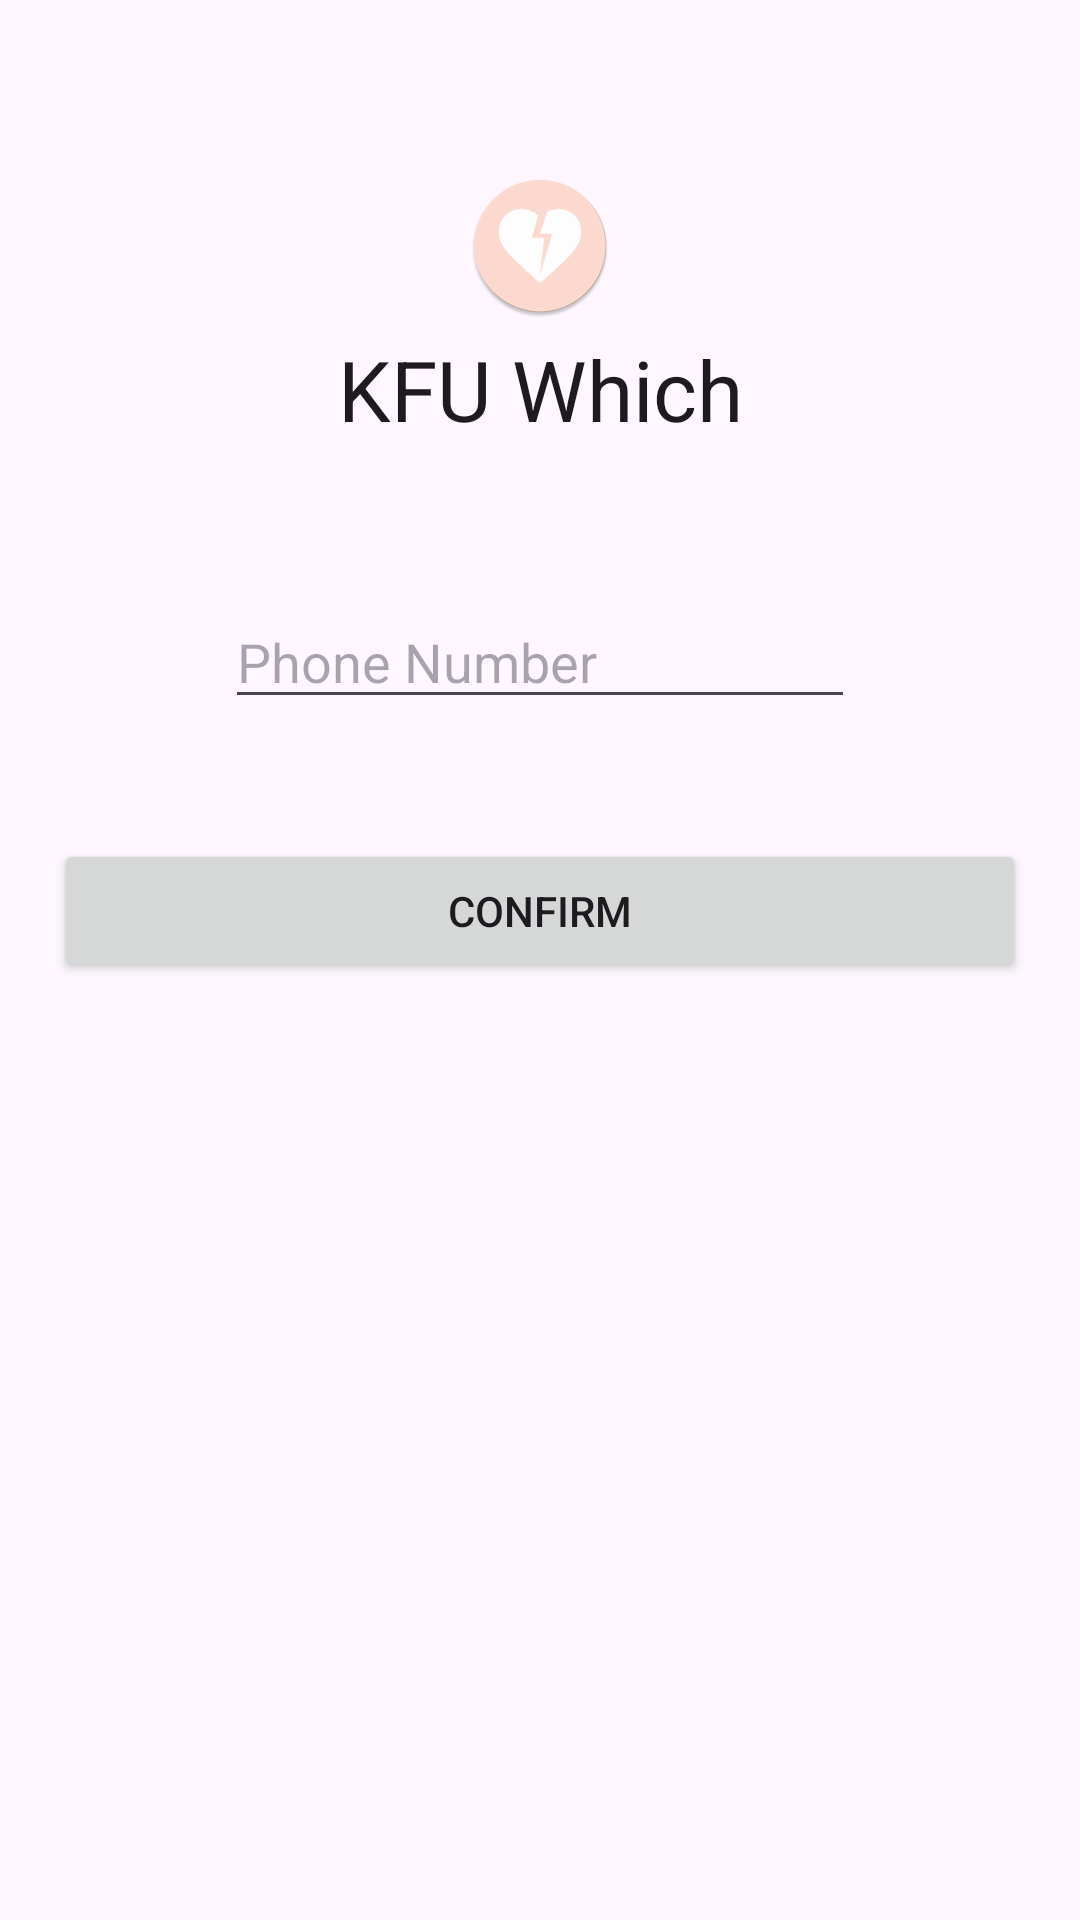

Here is an Android app screen rendered from its layout file. Give the layout XML and the strings, colors and styles it references.
<!-- AndroidManifest.xml: application theme Theme.KFURate -->
<!-- res/layout/activity_login.xml -->
<?xml version="1.0" encoding="utf-8"?>
<androidx.constraintlayout.widget.ConstraintLayout xmlns:android="http://schemas.android.com/apk/res/android"
    xmlns:app="http://schemas.android.com/apk/res-auto"
    xmlns:tools="http://schemas.android.com/tools"
    android:layout_width="match_parent"
    android:layout_height="match_parent"
    android:padding="18dp"
    tools:context=".ui.login.LoginActivity">

    <ImageView
        android:id="@+id/imageView"
        android:layout_width="wrap_content"
        android:layout_height="wrap_content"
        android:layout_marginTop="40dp"
        app:layout_constraintEnd_toEndOf="parent"
        app:layout_constraintStart_toStartOf="parent"
        app:layout_constraintTop_toTopOf="parent"
        app:srcCompat="@mipmap/ic_launcher_round" />

    <TextView
        android:id="@+id/textView"
        style="@style/TextAppearance.Material3.HeadlineMedium"
        android:layout_width="wrap_content"
        android:layout_height="wrap_content"
        android:layout_marginTop="5dp"
        android:text="@string/app_name"
        app:layout_constraintEnd_toEndOf="parent"
        app:layout_constraintStart_toStartOf="parent"
        app:layout_constraintTop_toBottomOf="@+id/imageView" />

    <LinearLayout
        android:id="@+id/info_verif_container"
        android:layout_width="wrap_content"
        android:layout_height="wrap_content"
        android:layout_marginTop="50dp"
        android:orientation="vertical"
        android:visibility="invisible"
        app:layout_constraintEnd_toEndOf="parent"
        app:layout_constraintStart_toStartOf="parent"
        app:layout_constraintTop_toBottomOf="@id/textView">

        <EditText
            android:id="@+id/editTextName"
            android:layout_width="wrap_content"
            android:layout_height="wrap_content"
            android:ems="10"
            android:hint="@string/name"
            android:inputType="textPersonName" />

        <RadioGroup
            android:id="@+id/radioGroup"
            android:layout_width="wrap_content"
            android:layout_height="wrap_content"
            android:orientation="horizontal">

            <RadioButton
                android:id="@+id/radio_boy"
                android:layout_width="wrap_content"
                android:layout_height="wrap_content"
                android:layout_margin="8dp"
                android:background="@drawable/radio_button_selector"
                android:button="@drawable/man_face"
                android:checked="true"
                android:minWidth="0dp"
                android:minHeight="0dp"
                app:buttonTint="@color/blue_boy" />

            <RadioButton
                android:id="@+id/radio_girl"
                android:layout_width="wrap_content"
                android:layout_height="wrap_content"
                android:layout_margin="8dp"
                android:background="@drawable/radio_button_selector"
                android:button="@drawable/woman_face"
                android:minWidth="0dp"
                android:minHeight="0dp"
                app:buttonTint="@color/pink" />
        </RadioGroup>

    </LinearLayout>

    <LinearLayout
        android:id="@+id/sms_verif_container"
        android:layout_width="wrap_content"
        android:layout_height="wrap_content"
        android:layout_marginTop="50dp"
        android:orientation="vertical"
        app:layout_constraintEnd_toEndOf="parent"
        app:layout_constraintStart_toStartOf="parent"
        app:layout_constraintTop_toBottomOf="@id/textView">

        <EditText
            android:id="@+id/editTextPhone"
            android:layout_width="wrap_content"
            android:layout_height="wrap_content"
            android:ems="10"
            android:hint="@string/phone_number"
            android:inputType="phone" />

        <EditText
            android:id="@+id/editTextSMScode"
            android:layout_width="wrap_content"
            android:layout_height="wrap_content"
            android:ems="10"
            android:hint="@string/code"
            android:inputType="numberDecimal"
            android:visibility="gone" />
    </LinearLayout>


    <ProgressBar
        android:id="@+id/progressBar"
        android:layout_width="wrap_content"
        android:layout_height="wrap_content"
        android:layout_marginTop="40dp"
        android:visibility="invisible"
        app:layout_constraintEnd_toEndOf="parent"
        app:layout_constraintStart_toStartOf="parent"
        app:layout_constraintTop_toBottomOf="@id/sms_verif_container" />

    <Button
        android:id="@+id/button"
        android:layout_width="match_parent"
        android:layout_height="wrap_content"
        android:layout_marginTop="40dp"
        android:text="@string/confirm"
        app:layout_constraintEnd_toEndOf="parent"
        app:layout_constraintStart_toStartOf="parent"
        app:layout_constraintTop_toBottomOf="@id/sms_verif_container" />
</androidx.constraintlayout.widget.ConstraintLayout>
<!-- resources referenced by this layout -->
<resources>
  <color name="blue_boy">#81D9FD</color>
  <color name="pink">#FF99D8</color>
  <!-- drawable man_face (drawable) -->
  <vector android:height="100dp" android:tint="@color/blue_boy"
      android:viewportHeight="24" android:viewportWidth="24"
      android:width="100dp" xmlns:android="http://schemas.android.com/apk/res/android">
      <path android:fillColor="@android:color/white" android:pathData="M9,11.75c-0.69,0 -1.25,0.56 -1.25,1.25s0.56,1.25 1.25,1.25 1.25,-0.56 1.25,-1.25 -0.56,-1.25 -1.25,-1.25zM15,11.75c-0.69,0 -1.25,0.56 -1.25,1.25s0.56,1.25 1.25,1.25 1.25,-0.56 1.25,-1.25 -0.56,-1.25 -1.25,-1.25zM12,2C6.48,2 2,6.48 2,12s4.48,10 10,10 10,-4.48 10,-10S17.52,2 12,2zM12,20c-4.41,0 -8,-3.59 -8,-8 0,-0.29 0.02,-0.58 0.05,-0.86 2.36,-1.05 4.23,-2.98 5.21,-5.37C11.07,8.33 14.05,10 17.42,10c0.78,0 1.53,-0.09 2.25,-0.26 0.21,0.71 0.33,1.47 0.33,2.26 0,4.41 -3.59,8 -8,8z"/>
  </vector>
  <!-- drawable radio_button_selector (drawable) -->
  <?xml version="1.0" encoding="utf-8"?>
  <selector xmlns:android="http://schemas.android.com/apk/res/android">
      <item android:drawable="@drawable/selected_radio" android:state_checked="true"/>
      <item android:drawable="@drawable/unselected_radio"    android:state_checked="false"/>
  </selector>
  <!-- drawable woman_face (drawable) -->
  <vector android:height="100dp" android:tint="@color/pink"
      android:viewportHeight="24" android:viewportWidth="24"
      android:width="100dp" xmlns:android="http://schemas.android.com/apk/res/android">
      <path android:fillColor="@android:color/white" android:pathData="M9,13m-1.25,0a1.25,1.25 0,1 1,2.5 0a1.25,1.25 0,1 1,-2.5 0"/>
      <path android:fillColor="@android:color/white" android:pathData="M15,13m-1.25,0a1.25,1.25 0,1 1,2.5 0a1.25,1.25 0,1 1,-2.5 0"/>
      <path android:fillColor="@android:color/white" android:pathData="M22.91,11.96C22.39,6.32 17.66,2 12,2S1.61,6.32 1.09,11.96l-0.9,9.86C0.09,22.99 1.01,24 2.19,24h19.62c1.18,0 2.1,-1.01 1.99,-2.18L22.91,11.96zM4.54,9.13C5.41,9.68 6.43,10 7.5,10C9.36,10 11,9.07 12,7.65C13,9.07 14.64,10 16.5,10c1.07,0 2.09,-0.32 2.96,-0.87C19.8,10.02 20,10.99 20,12c0,4.41 -3.59,8 -8,8s-8,-3.59 -8,-8C4,10.99 4.2,10.02 4.54,9.13z"/>
  </vector>
  <!-- mipmap ic_launcher_round: webp bitmap (mipmap-hdpi, 2508 bytes) -->
  <string name="app_name">KFU Which</string>
  <string name="code">code</string>
  <string name="confirm">Confirm</string>
  <string name="name">Name</string>
  <string name="phone_number">Phone Number</string>
  <style name="Theme.KFURate" parent="Base.Theme.KFURate" />
  <!-- drawable selected_radio (drawable) -->
  <?xml version="1.0" encoding="utf-8"?>
  <shape xmlns:android="http://schemas.android.com/apk/res/android"
      android:shape="rectangle">
      <solid android:color="@color/colorBackgroundDarker" />
      <corners android:radius="2dp" />
  </shape>
  <!-- drawable unselected_radio (drawable) -->
  <?xml version="1.0" encoding="utf-8"?>
  <shape xmlns:android="http://schemas.android.com/apk/res/android"
      android:shape="rectangle">
      <solid android:color="?android:attr/colorBackground" />
      <corners android:radius="2dp" />
  </shape>
  <style name="Base.Theme.KFURate" parent="Theme.Material3.DayNight.NoActionBar">
          <item name="android:statusBarColor">?attr/backgroundColor</item>
      </style>
  <color name="colorBackgroundDarker">#F4F4F4</color>
</resources>
